Image classification data set "hybrid-database" (EnzoN7/Image-classification-Database on GitHub). Class labels (10): apples, bananas, coconuts, grapes, lemons, limes, mangos, oranges, pineapples, tomatoes.

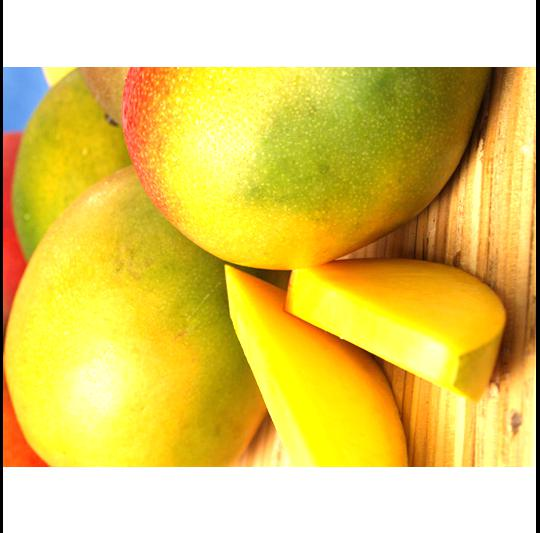
Label: mangos

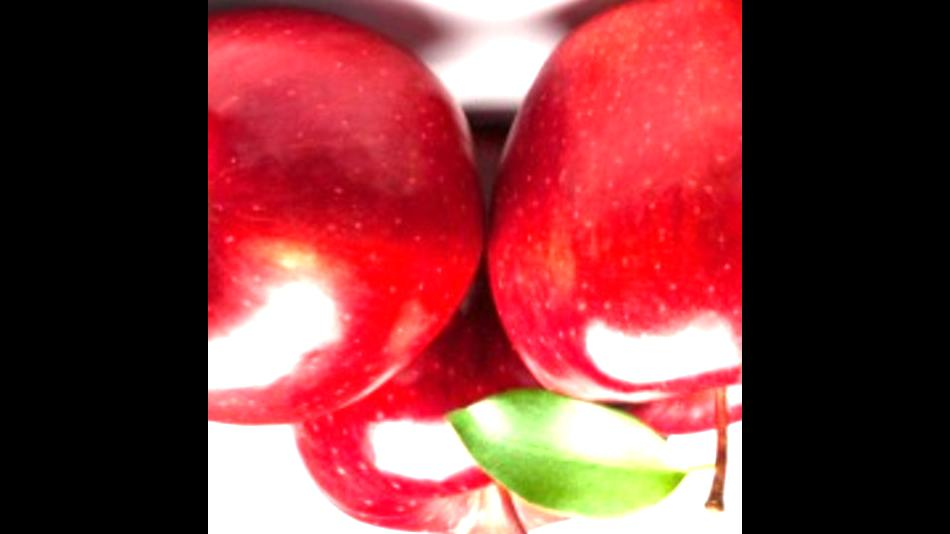
Label: apples

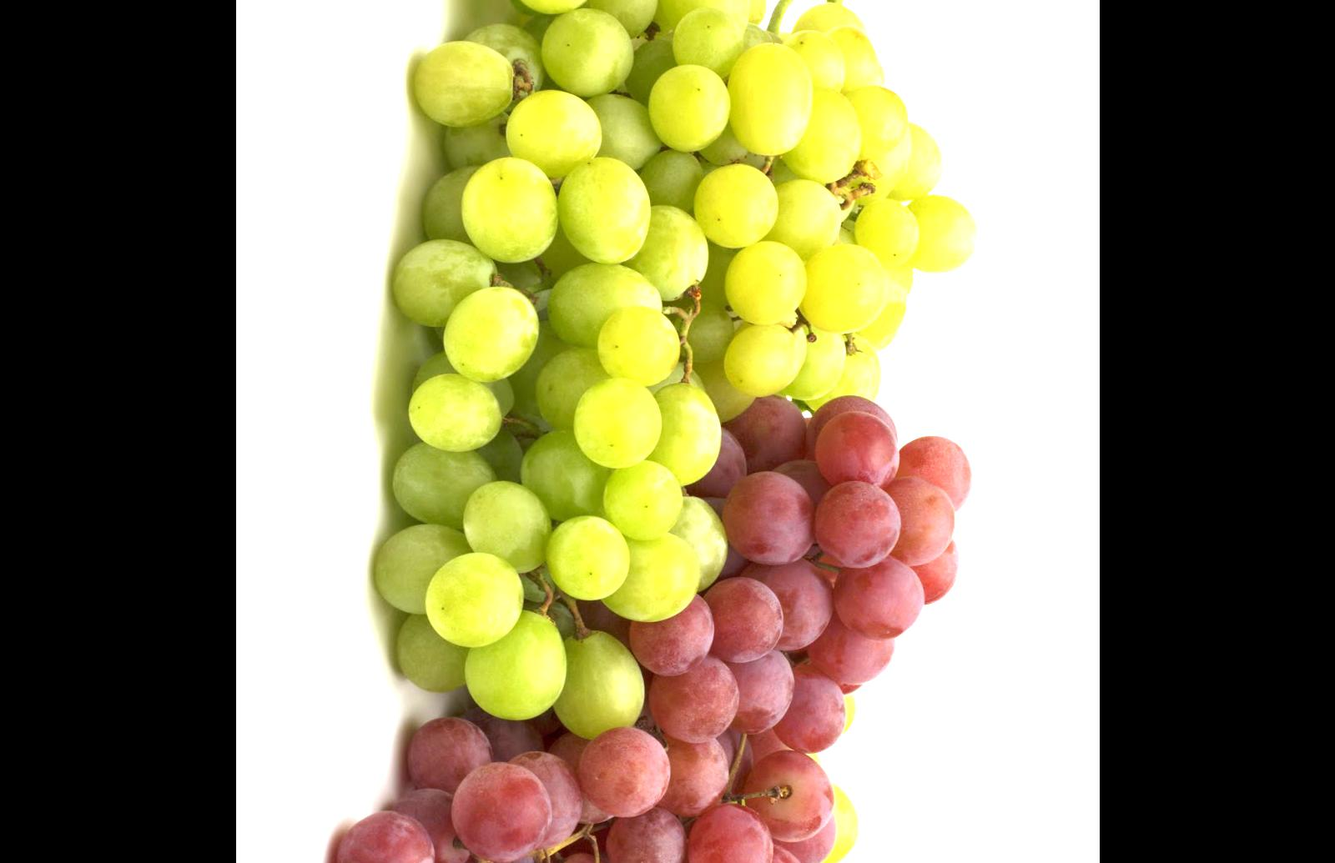
Label: grapes

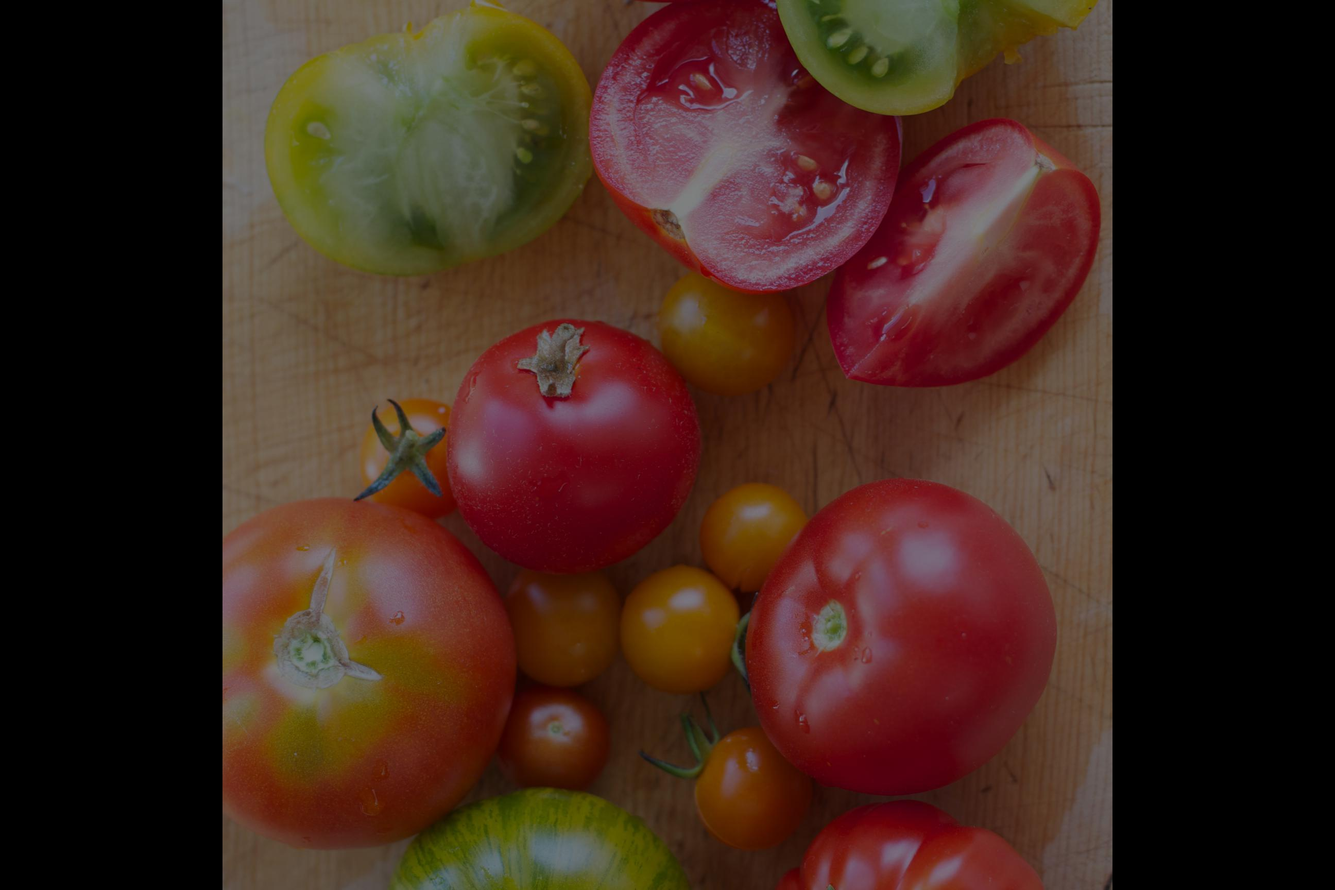
Label: tomatoes

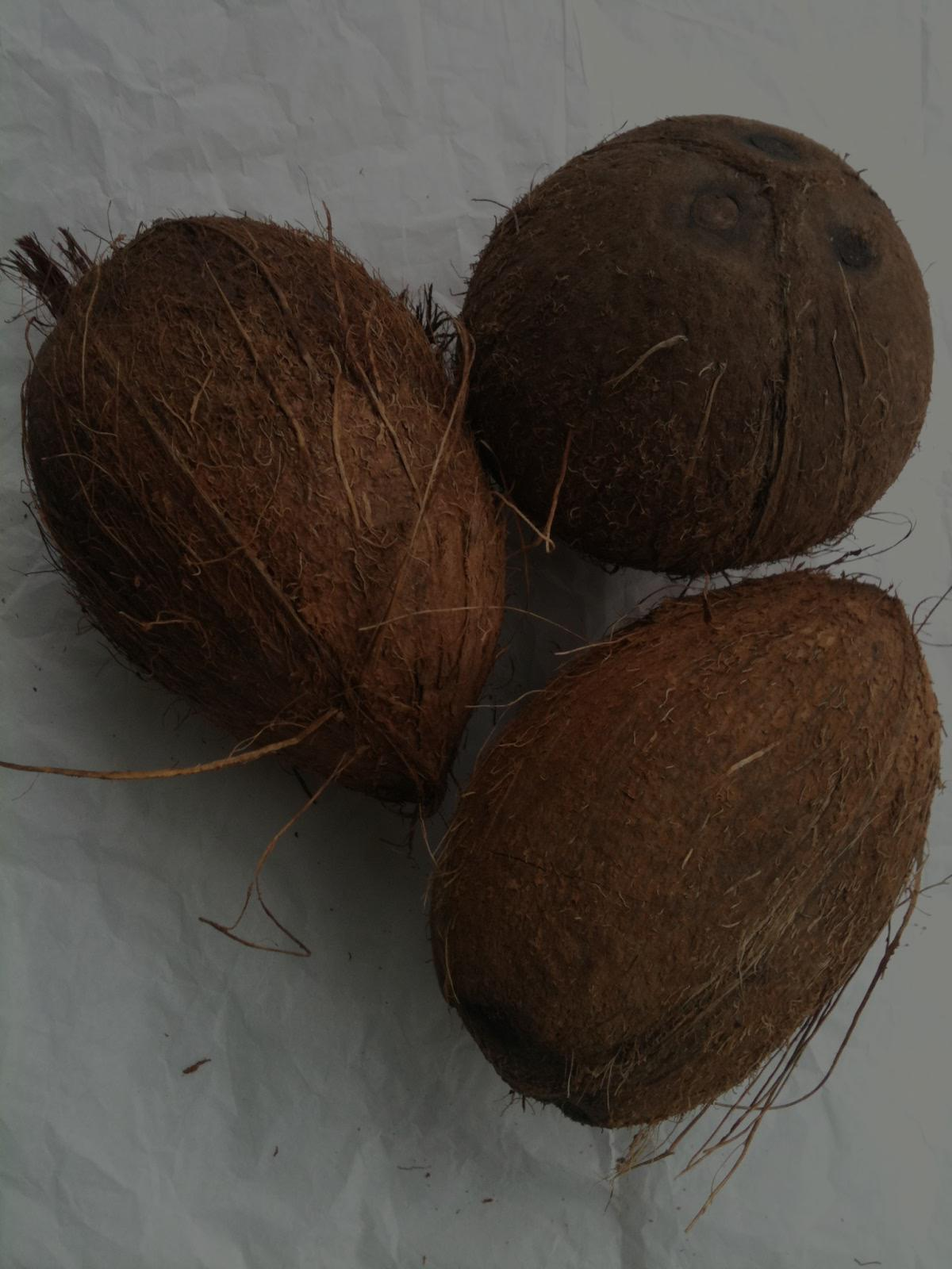
Label: coconuts

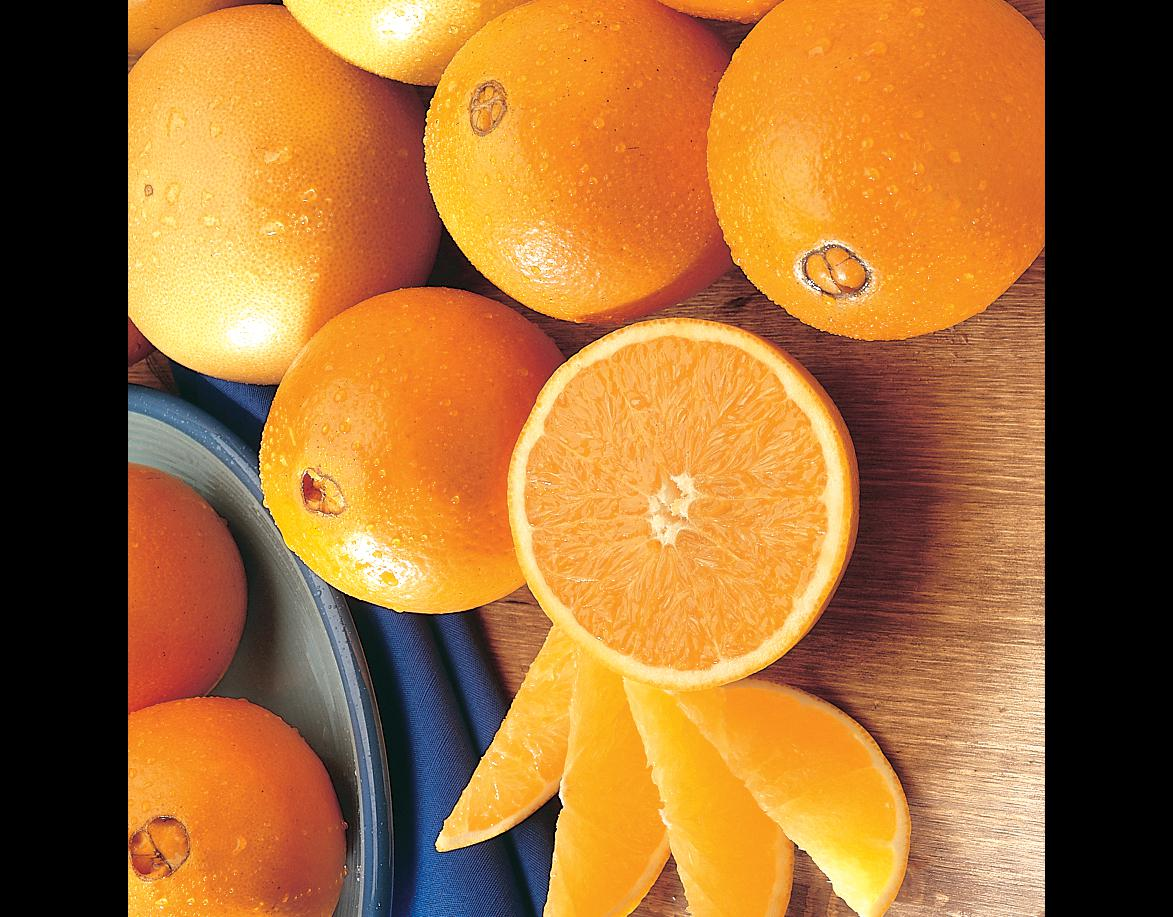
Label: oranges
